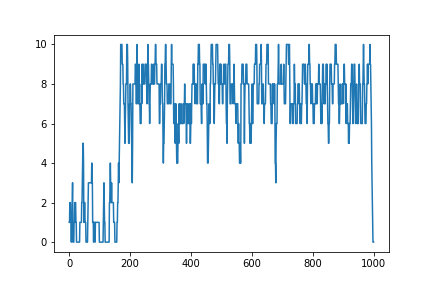

Source data for this figure (header and first rows):
Wall time, Step, Value
1551982975, 5, 1.0
1551982975, 6, 1.0
1551982976, 10, 2.0
1551982976, 11, 2.0
1551982977, 13, 2.0
1551982977, 14, 1.0
1551982977, 15, 1.0
1551982977, 17, 0.0
1551982977, 18, 1.0
1551982978, 19, 1.0
1551982978, 20, 2.0
1551982978, 24, 3.0
1551982979, 33, 0.0
1551982980, 34, 0.0
1551982980, 36, 0.0
1551982981, 39, 0.0
1551982981, 40, 1.0
1551982981, 42, 1.0
1551982981, 44, 2.0
1551982981, 45, 2.0
1551982982, 47, 2.0
1551982982, 49, 2.0
1551982982, 50, 1.0
1551982983, 53, 1.0
1551982983, 54, 0.0
1551982983, 55, 0.0
1551982983, 56, 0.0
1551982983, 57, 0.0
1551982984, 60, 0.0
1551982984, 61, 0.0
1551982985, 63, 0.0
1551982985, 65, 0.0
1551982985, 66, 0.0
1551982985, 67, 0.0
1551982985, 68, 0.0
1551982986, 71, 1.0
1551982986, 72, 1.0
1551982986, 73, 1.0
1551982986, 74, 1.0
1551982986, 76, 1.0
1551982987, 79, 1.0
1551982987, 84, 2.0
1551982987, 85, 2.0
1551982988, 86, 3.0
1551982988, 87, 4.0
1551982988, 88, 5.0
1551982988, 89, 5.0
1551982989, 94, 4.0
1551982990, 102, 1.0
1551982990, 105, 1.0
1551982991, 106, 2.0
1551982992, 113, 2.0
1551982992, 116, 1.0
1551982992, 118, 1.0
1551982992, 119, 1.0
1551982993, 120, 0.0
1551982994, 124, 0.0
1551982994, 125, 0.0
1551982994, 126, 0.0
1551982994, 129, 0.0
... 940 more rows
